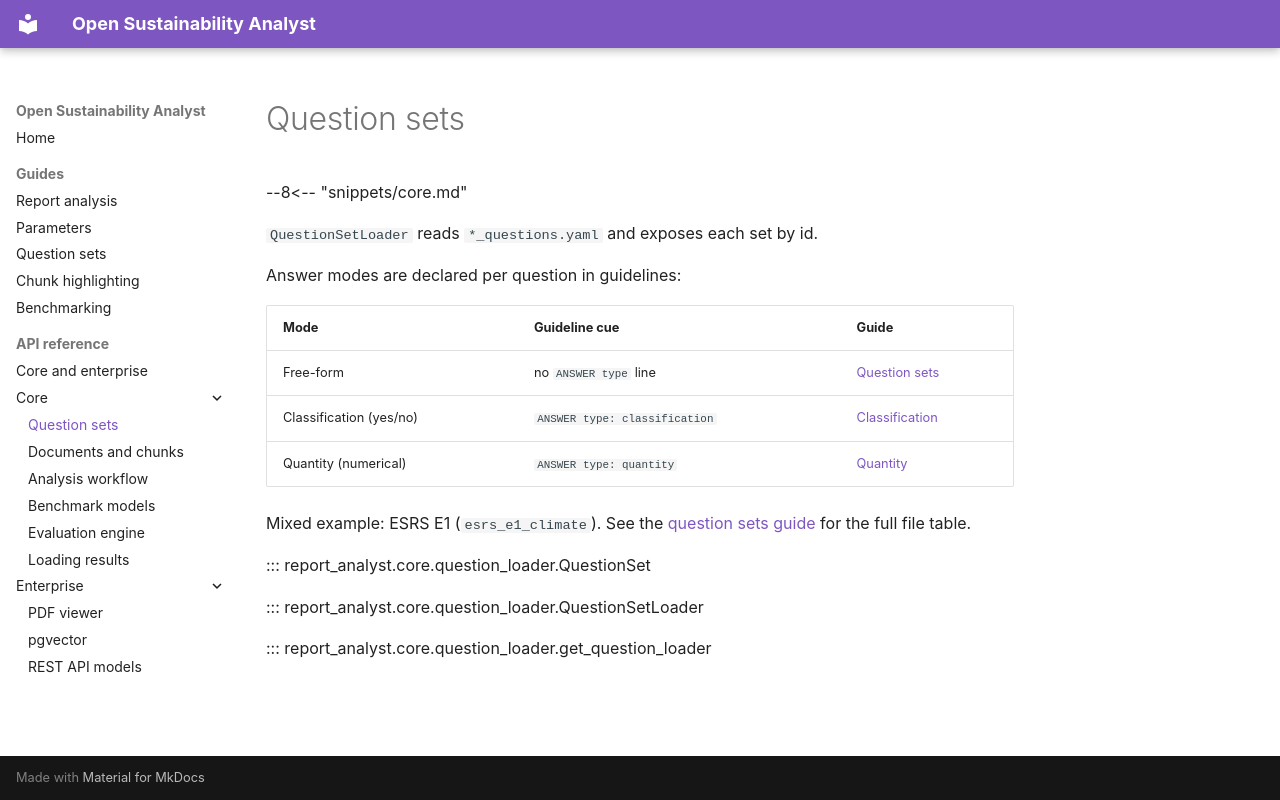

repository: climateandtech/report-analyst · page: reference/question-sets/index.html · generator: mkdocs

# Question sets

--8<-- "snippets/core.md"

`QuestionSetLoader` reads `*_questions.yaml` and exposes each set by id.

Answer modes are declared per question in guidelines:

| Mode | Guideline cue | Guide |
| --- | --- | --- |
| Free-form | no `ANSWER type` line | [Question sets](../guides/question-sets.md#answer-types-read-this-first) |
| Classification (yes/no) | `ANSWER type: classification` | [Classification](../guides/question-sets.md#classification-yesno-style) |
| Quantity (numerical) | `ANSWER type: quantity` | [Quantity](../guides/question-sets.md#quantity-numerical) |

Mixed example: ESRS E1 (`esrs_e1_climate`). See the [question sets guide](../guides/question-sets.md) for the full file table.

::: report_analyst.core.question_loader.QuestionSet

::: report_analyst.core.question_loader.QuestionSetLoader

::: report_analyst.core.question_loader.get_question_loader
